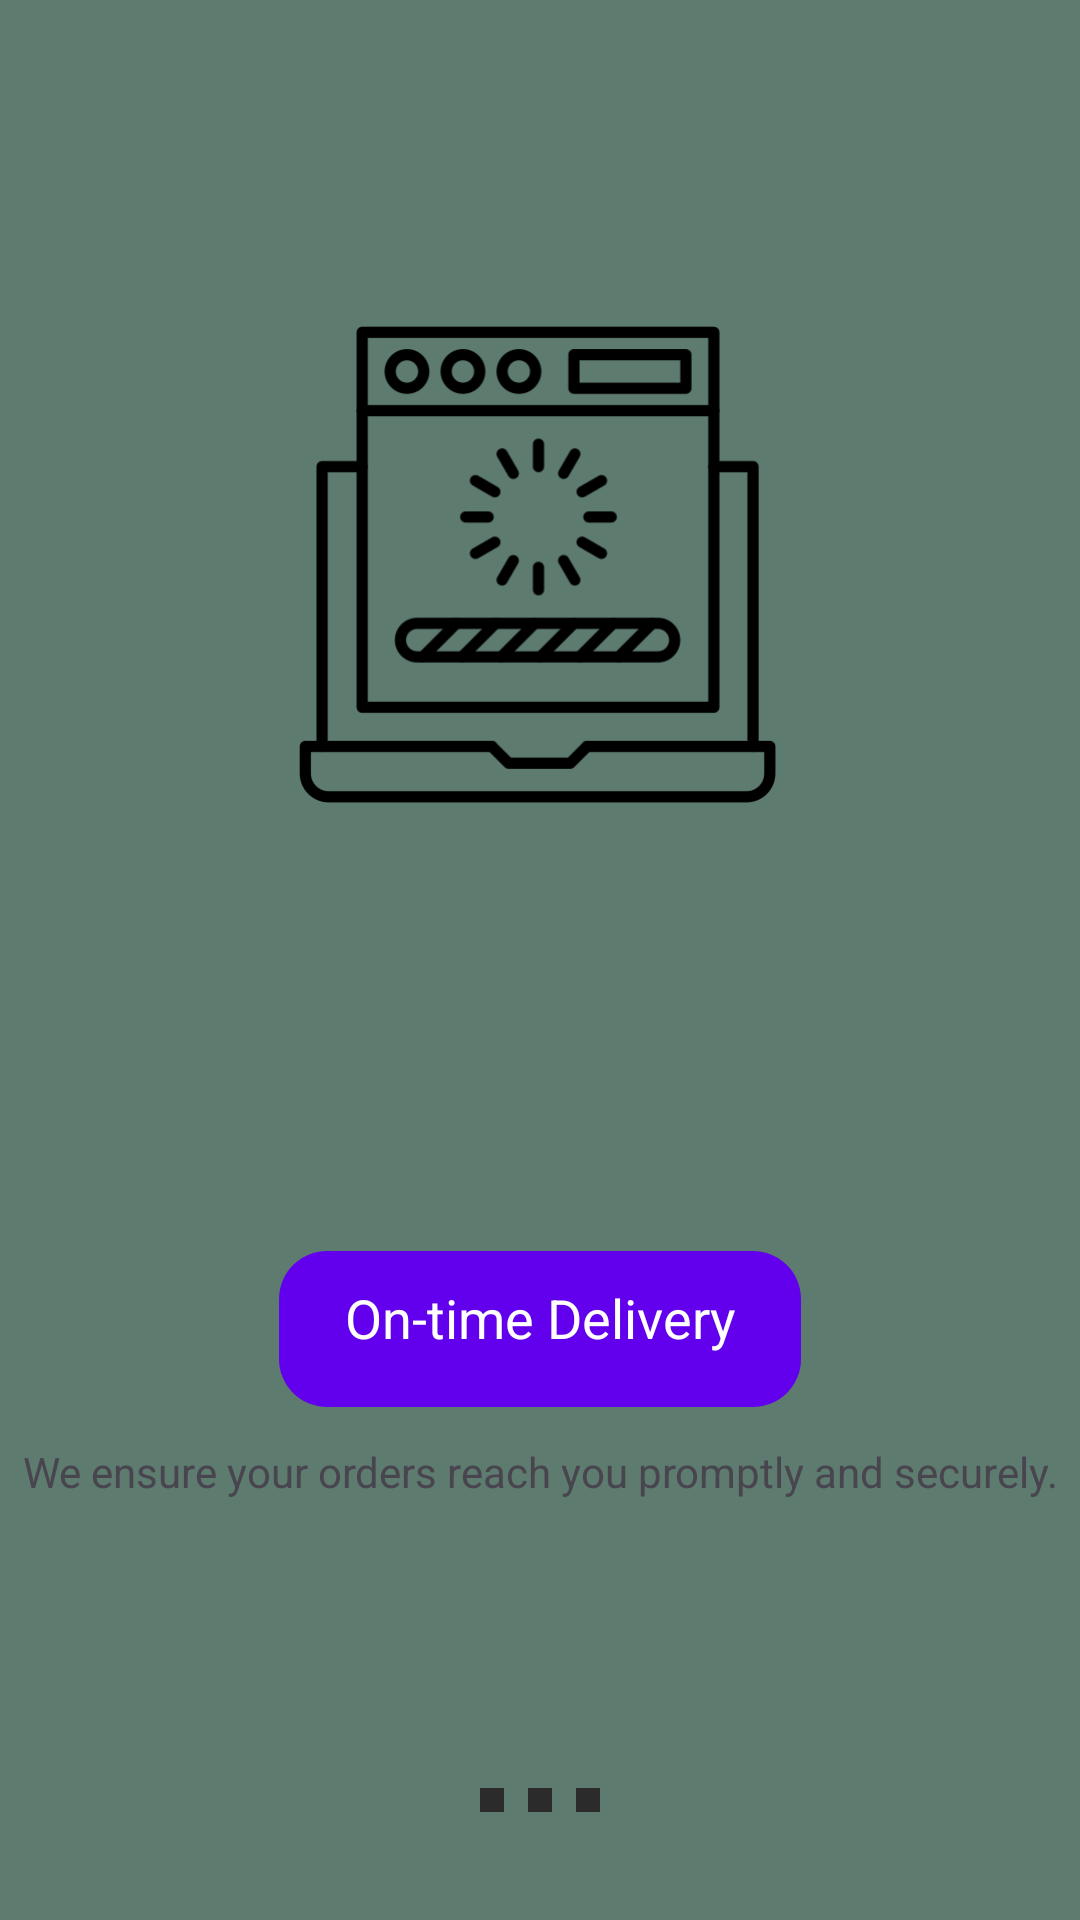

Layout XML and referenced resources for this Android screen:
<!-- AndroidManifest.xml: application theme Theme.Ecomapp -->
<!-- res/layout/activity_splash3.xml -->
<?xml version="1.0" encoding="utf-8"?>
<androidx.constraintlayout.widget.ConstraintLayout
    xmlns:android="http://schemas.android.com/apk/res/android"
    xmlns:app="http://schemas.android.com/apk/res-auto"
    xmlns:tools="http://schemas.android.com/tools"
    android:layout_width="match_parent"
    android:layout_height="match_parent"
    android:background="@color/lightGray">

    

    

    

    
    <ImageView
        android:id="@+id/imageWidget3"
        android:layout_width="171dp"
        android:layout_height="345dp"
        android:layout_marginTop="16dp"
        android:contentDescription="@string/logo_description"
        android:src="@drawable/splash"
        app:layout_constraintBottom_toTopOf="@+id/textOnTimeDelivery"
        app:layout_constraintEnd_toEndOf="parent"
        app:layout_constraintHorizontal_bias="0.498"
        app:layout_constraintStart_toStartOf="parent"
        app:layout_constraintTop_toTopOf="parent" />

    <TextView
        android:id="@+id/textOnTimeDelivery"
        android:layout_width="174dp"
        android:layout_height="52dp"
        android:layout_marginTop="56dp"
        android:background="@drawable/rectangle_background"
        android:padding="10dp"
        android:text="On-time Delivery"
        android:textAlignment="center"
        android:textColor="@color/white"
        android:textSize="18sp"
        app:layout_constraintEnd_toEndOf="parent"
        app:layout_constraintStart_toStartOf="parent"
        app:layout_constraintTop_toBottomOf="@id/imageWidget3" />

    <TextView
        android:id="@+id/textDescription3"
        android:layout_width="0dp"
        android:layout_height="wrap_content"
        android:layout_marginTop="12dp"
        android:text="We ensure your orders reach you promptly and securely."
        android:textAlignment="center"
        android:textSize="14sp"
        app:layout_constraintEnd_toEndOf="parent"
        app:layout_constraintHorizontal_bias="0.0"
        app:layout_constraintStart_toStartOf="parent"
        app:layout_constraintTop_toBottomOf="@id/textOnTimeDelivery" />

    <LinearLayout
        android:id="@+id/dotsIndicator3"
        android:layout_width="wrap_content"
        android:layout_height="wrap_content"
        android:orientation="horizontal"
        android:gravity="center"
        app:layout_constraintBottom_toBottomOf="parent"
        app:layout_constraintStart_toStartOf="parent"
        app:layout_constraintEnd_toEndOf="parent"
        android:layout_marginBottom="32dp">

        
        <View
            android:layout_width="8dp"
            android:layout_height="8dp"
            android:background="@drawable/dummy"
            android:layout_margin="4dp"/>

        <View
            android:layout_width="8dp"
            android:layout_height="8dp"
            android:background="@drawable/dummy"
            android:layout_margin="4dp"/>

        <View
            android:layout_width="8dp"
            android:layout_height="8dp"
            android:background="@drawable/dummy"
            android:layout_margin="4dp"/>
    </LinearLayout>

</androidx.constraintlayout.widget.ConstraintLayout>
<!-- resources referenced by this layout -->
<resources>
  <color name="lightGray">#5D7B6F</color>
  <color name="white">#FFFFFFFF</color>
  <!-- drawable dummy: png bitmap (drawable, 130 bytes) -->
  <!-- drawable rectangle_background (drawable) -->
  <?xml version="1.0" encoding="utf-8"?>
  <shape xmlns:android="http://schemas.android.com/apk/res/android">
      <corners android:radius="16dp"/>
      <solid android:color="#FF6200EE"/> 
      <padding android:left="8dp" android:top="8dp" android:right="8dp" android:bottom="8dp"/>
  </shape>
  <!-- drawable splash: png bitmap (drawable, 13086 bytes) -->
  <string name="logo_description">Logo of The Ultimate Store</string>
  <style name="Theme.Ecomapp" parent="Base.Theme.Ecomapp" />
  <style name="Base.Theme.Ecomapp" parent="Theme.Material3.DayNight.NoActionBar">
          
          
      </style>
</resources>
